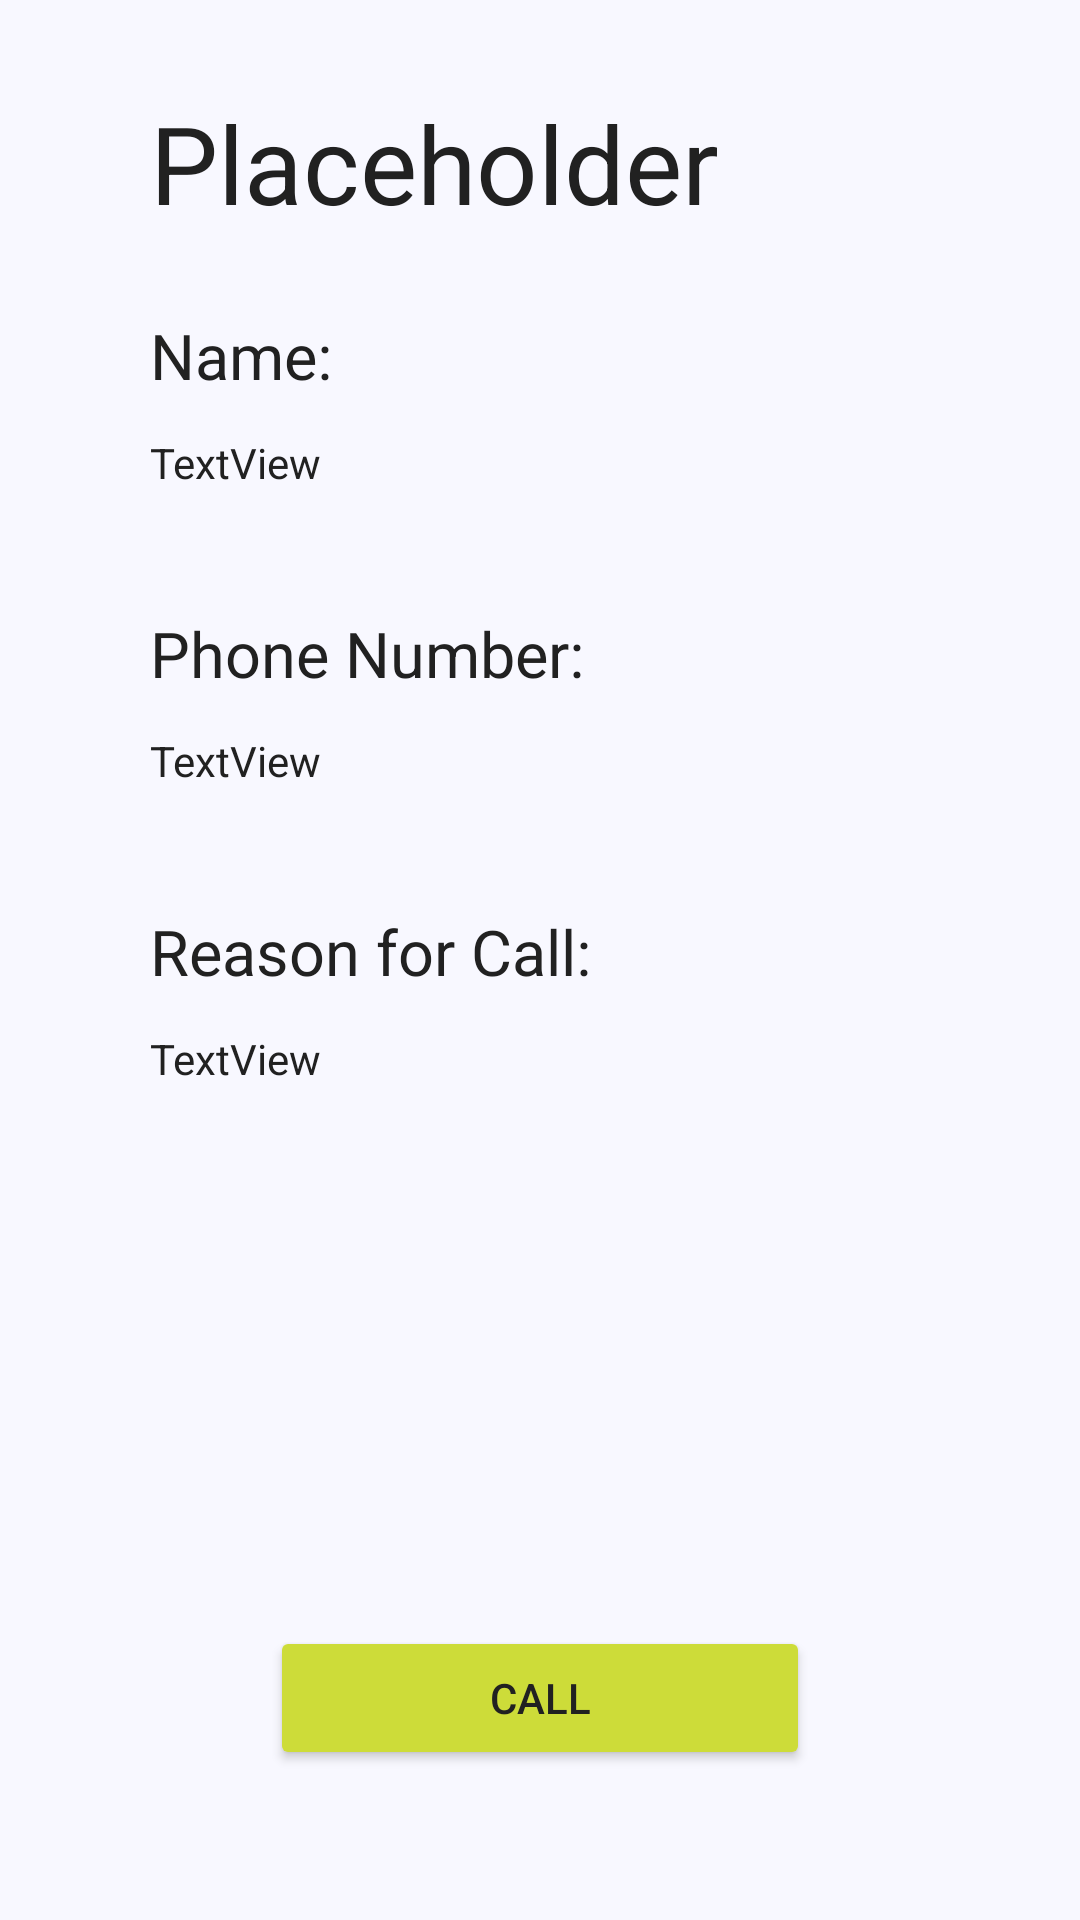

Produce the Android XML layout that renders to this screen, including the resource entries it uses.
<!-- AndroidManifest.xml: application theme AppTheme -->
<!-- res/layout/business_request_detail.xml -->
<?xml version="1.0" encoding="utf-8"?>
<androidx.constraintlayout.widget.ConstraintLayout xmlns:android="http://schemas.android.com/apk/res/android"
    xmlns:app="http://schemas.android.com/apk/res-auto"
    xmlns:tools="http://schemas.android.com/tools"
    android:layout_width="match_parent"
    android:layout_height="match_parent"
    tools:context=".business.RequestDetailActivity">

    <TextView
        android:id="@+id/Header"
        style="@style/Generic_H1"
        android:layout_width="0dp"
        android:layout_height="wrap_content"
        android:layout_marginStart="50dp"
        android:layout_marginTop="30dp"
        android:layout_marginEnd="30dp"
        android:text="Placeholder"
        app:layout_constraintEnd_toEndOf="parent"
        app:layout_constraintStart_toStartOf="parent"
        app:layout_constraintTop_toTopOf="parent" />

    <TextView
        android:id="@+id/customerNameLabel"
        style="@style/Generic_H2"
        android:layout_width="0dp"
        android:layout_height="wrap_content"
        android:layout_marginStart="50dp"
        android:layout_marginTop="26dp"
        android:layout_marginEnd="50dp"
        android:text="@string/callerName"
        app:layout_constraintEnd_toEndOf="parent"
        app:layout_constraintStart_toStartOf="parent"
        app:layout_constraintTop_toBottomOf="@+id/Header" />

    <TextView
        android:id="@+id/customerPhoneNumberLabel"
        style="@style/Generic_H2"
        android:layout_width="0dp"
        android:layout_height="wrap_content"
        android:layout_marginStart="50dp"
        android:layout_marginTop="40dp"
        android:layout_marginEnd="50dp"
        android:text="@string/callerNumber"
        app:layout_constraintEnd_toEndOf="parent"
        app:layout_constraintStart_toStartOf="parent"
        app:layout_constraintTop_toBottomOf="@+id/customerName" />

    <TextView
        android:id="@+id/requestDescriptionLabel"
        style="@style/Generic_H2"
        android:layout_width="0dp"
        android:layout_height="wrap_content"
        android:layout_marginStart="50dp"
        android:layout_marginTop="40dp"
        android:layout_marginEnd="50dp"
        android:text="@string/requestDescription"
        app:layout_constraintEnd_toEndOf="parent"
        app:layout_constraintStart_toStartOf="parent"
        app:layout_constraintTop_toBottomOf="@+id/customerPhoneNumber" />

    <Button
        android:id="@+id/call"
        android:layout_width="0dp"
        android:layout_height="wrap_content"
        android:layout_marginStart="90dp"
        android:layout_marginEnd="90dp"
        android:layout_marginBottom="50dp"
        android:onClick="onCall"
        android:text="@string/callBtn"
        app:layout_constraintBottom_toBottomOf="parent"
        app:layout_constraintEnd_toEndOf="parent"
        app:layout_constraintStart_toStartOf="parent" />

    <TextView
        android:id="@+id/customerName"
        android:layout_width="0dp"
        android:layout_height="wrap_content"
        android:layout_marginStart="50dp"
        android:layout_marginTop="12dp"
        android:layout_marginEnd="50dp"
        android:text="TextView"
        app:layout_constraintEnd_toEndOf="parent"
        app:layout_constraintStart_toStartOf="parent"
        app:layout_constraintTop_toBottomOf="@+id/customerNameLabel" />

    <TextView
        android:id="@+id/customerPhoneNumber"
        android:layout_width="0dp"
        android:layout_height="wrap_content"
        android:layout_marginStart="50dp"
        android:layout_marginTop="12dp"
        android:layout_marginEnd="50dp"
        android:text="TextView"
        app:layout_constraintEnd_toEndOf="parent"
        app:layout_constraintStart_toStartOf="parent"
        app:layout_constraintTop_toBottomOf="@+id/customerPhoneNumberLabel" />

    <TextView
        android:id="@+id/requestDescription"
        android:layout_width="0dp"
        android:layout_height="wrap_content"
        android:layout_marginStart="50dp"
        android:layout_marginTop="12dp"
        android:layout_marginEnd="50dp"
        android:text="TextView"
        app:layout_constraintEnd_toEndOf="parent"
        app:layout_constraintStart_toStartOf="parent"
        app:layout_constraintTop_toBottomOf="@+id/requestDescriptionLabel" />

</androidx.constraintlayout.widget.ConstraintLayout>
<!-- resources referenced by this layout -->
<resources>
  <string name="callBtn">Call</string>
  <string name="callerName">Name: </string>
  <string name="callerNumber">Phone Number: </string>
  <string name="requestDescription">Reason for Call: </string>
  <style name="Generic_H1">
          <item name="android:textSize">36sp</item>
          <item name="android:layout_width">wrap_content</item>
          <item name="android:layout_height">wrap_content</item>
          <item name="android:layout_marginStart">0sp</item>
          <item name="android:titleMarginEnd">0sp</item>
      </style>
  <style name="Generic_H2">
          <item name="android:textSize">21sp</item>
          <item name="android:layout_width">wrap_content</item>
          <item name="android:layout_height">wrap_content</item>
          <item name="android:layout_marginStart">0sp</item>
          <item name="android:titleMarginEnd">0sp</item>
      </style>
  <style name="AppTheme" parent="Theme.AppCompat.Light.DarkActionBar">
          
  
          <item name="colorPrimary">@color/colorPrimary</item>
          <item name="colorPrimaryDark">@color/colorPrimaryDark</item>
          <item name="colorAccent">@color/colorAccent</item>
          <item name="android:textColor">@color/text</item>
          <item name="android:colorBackground">@color/background</item>
          <item name="colorButtonNormal">@color/colorAccent</item>
          <item name="android:textColorHint">@color/secondaryText</item>
          <item name="divider">@color/divider</item>
      </style>
  <color name="colorPrimary">#03A9F4</color>
  <color name="colorPrimaryDark">#0288D1</color>
  <color name="colorAccent">#CDDC39</color>
  <color name="text">#212121</color>
  <color name="background">#F8F8FF</color>
  <color name="secondaryText">#757575</color>
  <color name="divider">#BDBDBD</color>
</resources>
